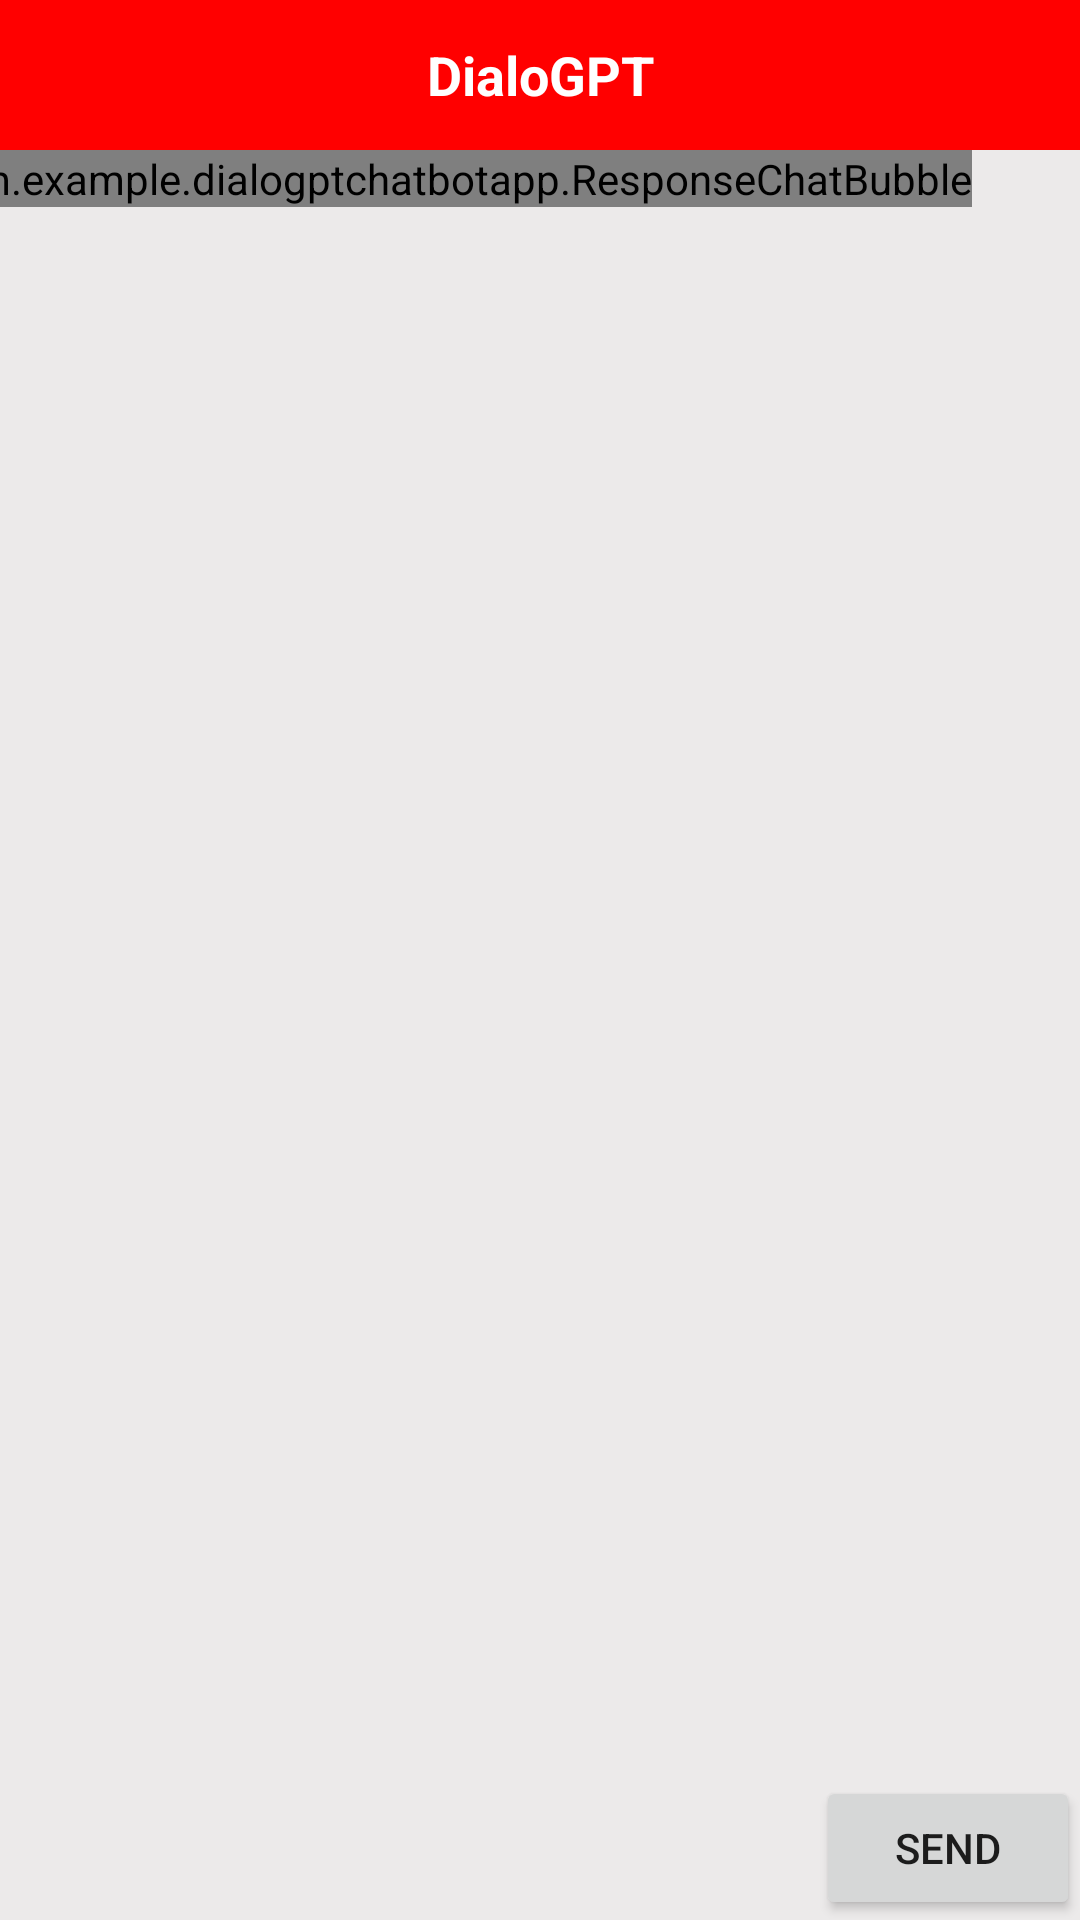

The Android layout XML behind this screen, and the referenced resources:
<!-- AndroidManifest.xml: application theme Theme.DialoGPTChatBotApp -->
<!-- res/layout/activity_main.xml -->
<?xml version="1.0" encoding="utf-8"?>
<androidx.constraintlayout.widget.ConstraintLayout xmlns:android="http://schemas.android.com/apk/res/android"
    xmlns:app="http://schemas.android.com/apk/res-auto"
    xmlns:tools="http://schemas.android.com/tools"
    android:layout_width="match_parent"
    android:layout_height="match_parent"
    tools:context=".MainActivity">


    <EditText
        android:id="@+id/promptTextbox"
        android:layout_width="0dp"
        android:layout_height="40dp"
        android:layout_marginStart="5dp"
        android:layout_marginBottom="5dp"
        android:background="@color/white"
        android:ems="10"
        android:hint="Type a prompt"
        android:inputType="textPersonName"
        app:layout_constraintBottom_toBottomOf="parent"
        app:layout_constraintEnd_toStartOf="@+id/sendButton"
        app:layout_constraintStart_toStartOf="parent" />

    <Button
        android:id="@+id/sendButton"
        android:layout_width="wrap_content"
        android:layout_height="wrap_content"
        android:text="SEND"
        app:layout_constraintBottom_toBottomOf="parent"
        app:layout_constraintEnd_toEndOf="parent" />

    <TextView
        android:id="@+id/textView"
        android:layout_width="0dp"
        android:layout_height="50dp"
        android:background="@color/red"
        android:gravity="center"
        android:text="DialoGPT"
        android:textAlignment="center"
        android:textColor="@color/white"
        android:textSize="18dp"
        android:textStyle="bold"
        app:layout_constraintEnd_toEndOf="parent"
        app:layout_constraintStart_toStartOf="parent"
        app:layout_constraintTop_toTopOf="parent" />

    <ScrollView
        android:id="@+id/scrollView"
        android:layout_width="409dp"
        android:layout_height="620dp"
        android:background="@color/lightgray"
        android:contentDescription="@string/scrollViewContent"
        app:layout_constraintEnd_toEndOf="parent"
        app:layout_constraintStart_toStartOf="parent"
        app:layout_constraintTop_toBottomOf="@+id/textView">

        <LinearLayout
            android:id="@+id/contentView"
            android:layout_width="match_parent"
            android:layout_height="wrap_content"
            android:orientation="vertical">

            <com.example.dialogptchatbotapp.ResponseChatBubble
                android:layout_width="wrap_content"
                android:layout_height="wrap_content"
                android:layout_marginBottom="10dp"
                app:responseText="Welcome! Enter some text and I will respond." />

        </LinearLayout>
    </ScrollView>

    <ProgressBar
        android:id="@+id/progressCursor"
        android:layout_width="50dp"
        android:layout_height="50dp"
        android:layout_marginBottom= "75dp"
        android:visibility="gone"
        app:layout_constraintBottom_toBottomOf="parent"
        app:layout_constraintEnd_toEndOf="parent"
        app:layout_constraintStart_toStartOf="parent" />
</androidx.constraintlayout.widget.ConstraintLayout>
<!-- resources referenced by this layout -->
<resources>
  <color name="lightgray">#ECEAEA</color>
  <color name="red">#FF0000</color>
  <color name="white">#FFFFFFFF</color>
  <string name="scrollViewContent">Start your conversation!</string>
  <style name="Theme.DialoGPTChatBotApp" parent="Theme.MaterialComponents.DayNight.DarkActionBar">
          
          <item name="colorPrimary">@color/purple_500</item>
          <item name="colorPrimaryVariant">@color/purple_700</item>
          <item name="colorOnPrimary">@color/white</item>
          
          <item name="colorSecondary">@color/teal_200</item>
          <item name="colorSecondaryVariant">@color/teal_700</item>
          <item name="colorOnSecondary">@color/black</item>
          
          <item name="android:statusBarColor" tools:targetApi="l">?attr/colorPrimaryVariant</item>
          
      </style>
  <color name="purple_500">#FF6200EE</color>
  <color name="purple_700">#FF3700B3</color>
  <color name="teal_200">#FF03DAC5</color>
  <color name="teal_700">#FF018786</color>
  <color name="black">#FF000000</color>
</resources>
